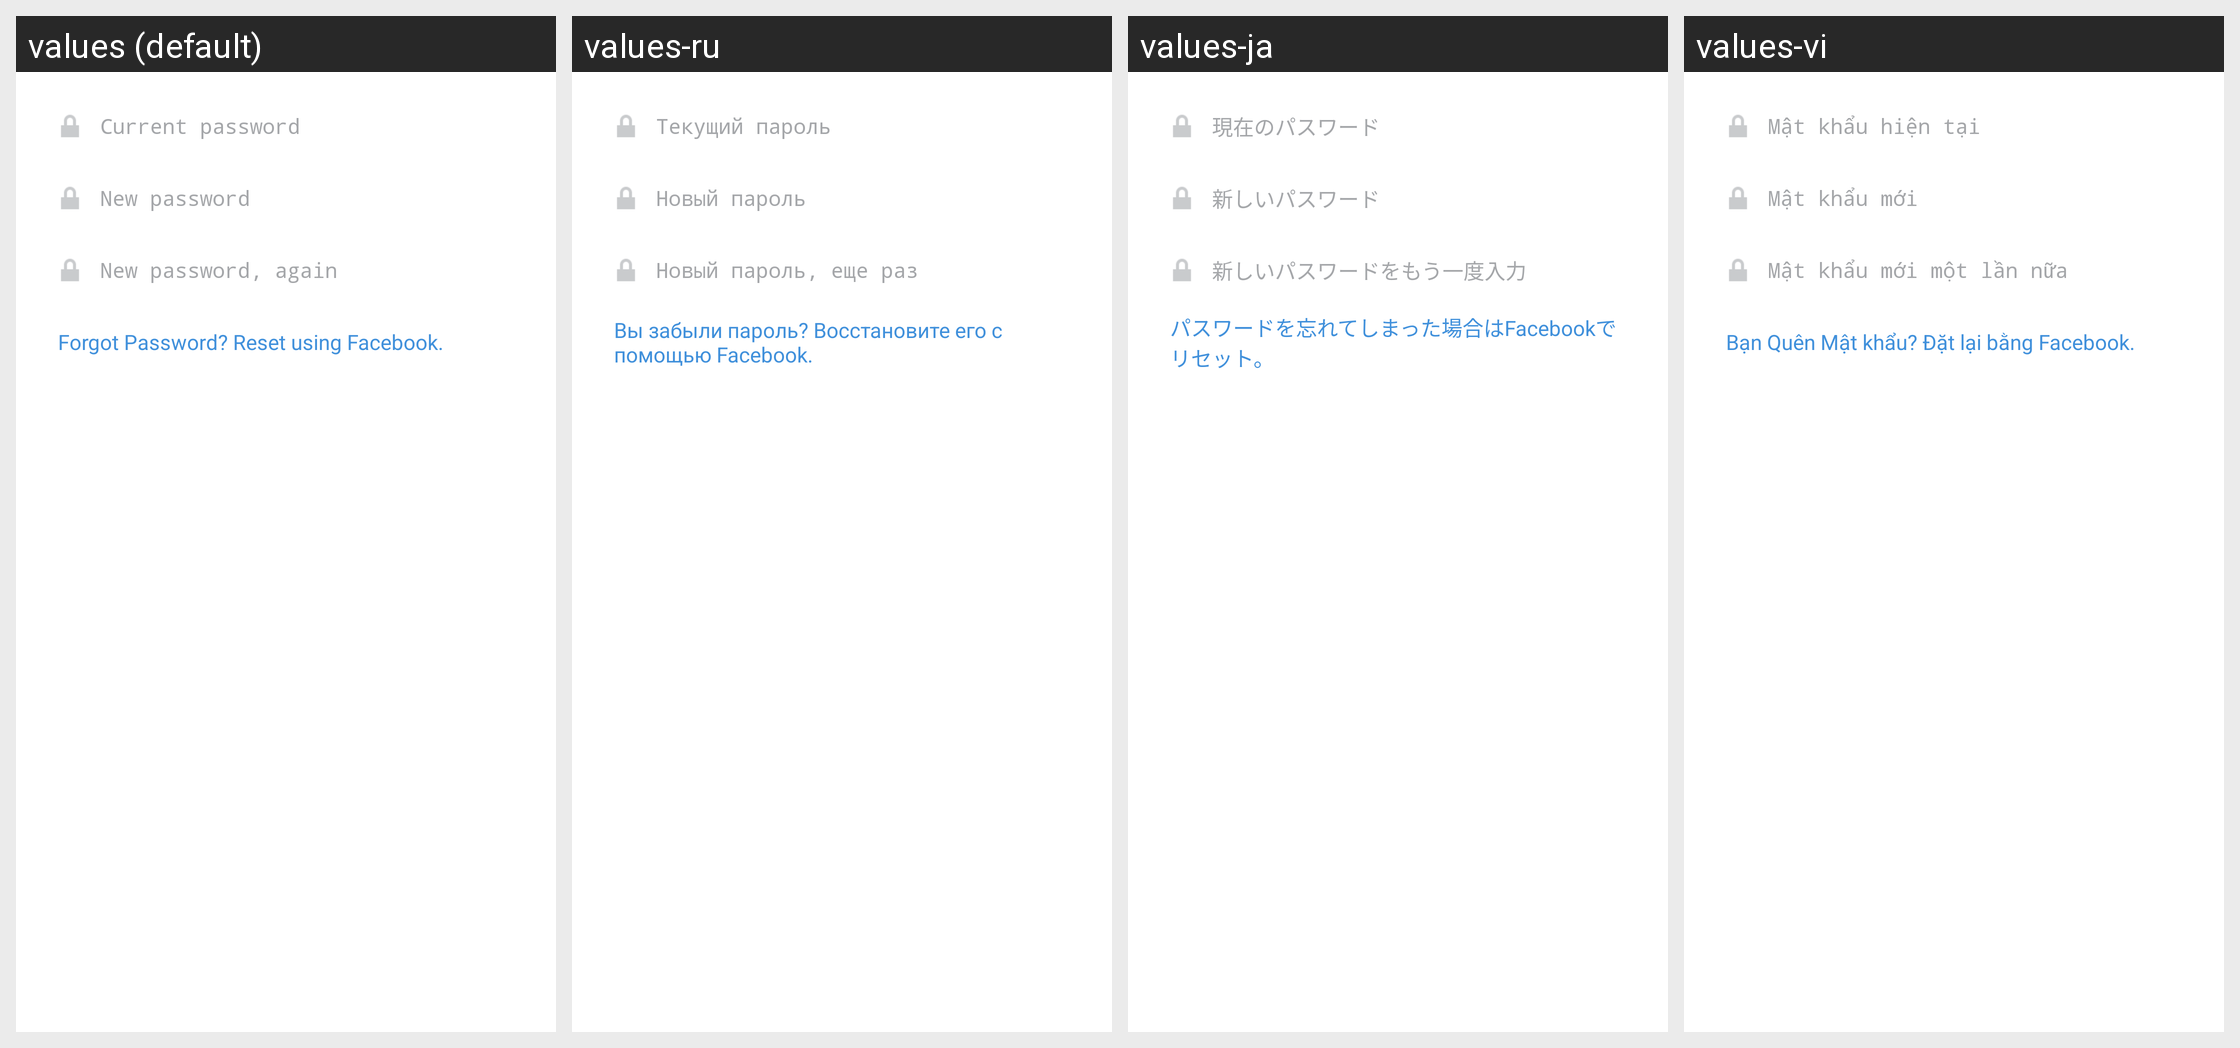

This grid shows one Android layout under several languages. Give, for every string resource on the screen, its name, the default text and each shown locale's text.
Android screen res/layout/fragment_change_password.xml rendered under 4 locales, left to right: values (default), values-ru, values-ja, values-vi. Device: Nexus 5 (rendered at 1080×1920; each locale shown at half size, 540×960, under a caption strip naming it); theme InstagramTheme.
Other locales in the repository, not shown: values-af, values-ar, values-bn, values-cs, values-da, values-de, values-el, values-es, values-es-rAR, values-es-rES, values-fb, values-fi, values-fr, values-gu, values-hi, values-in, values-it, values-kn, values-ko, values-ml, values-mr, values-ms, values-my, values-nb, values-nl, values-pa, values-pl, values-pt, values-pt-rPT, values-sv, values-ta, values-te, values-th, values-tl, values-tr, values-zh-rCN, values-zh-rHK, values-zh-rTW.
Strings drawn on this screen, with the default value and each locale's value (text and hints the layout hard-codes, and strings that could not be matched under every locale, appear in the picture but are not listed):

current_password
  values: Current password
  values-ru: Текущий пароль
  values-ja: 現在のパスワード
  values-vi: Mật khẩu hiện tại

new_password
  values: New password
  values-ru: Новый пароль
  values-ja: 新しいパスワード
  values-vi: Mật khẩu mới

new_password_again
  values: New password, again
  values-ru: Новый пароль, еще раз
  values-ja: 新しいパスワードをもう一度入力
  values-vi: Mật khẩu mới một lần nữa

forgot_password_reset_using_facebook
  values: Forgot Password? Reset using Facebook.
  values-ru: Вы забыли пароль? Восстановите его с помощью Facebook.
  values-ja: パスワードを忘れてしまった場合はFacebookでリセット。
  values-vi: Bạn Quên Mật khẩu? Đặt lại bằng Facebook.
